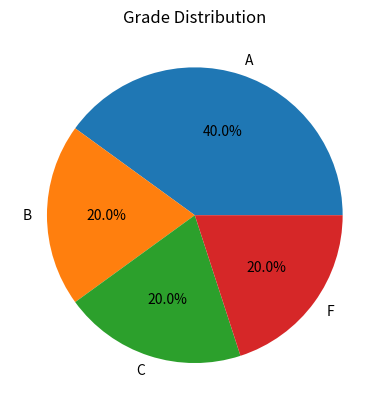
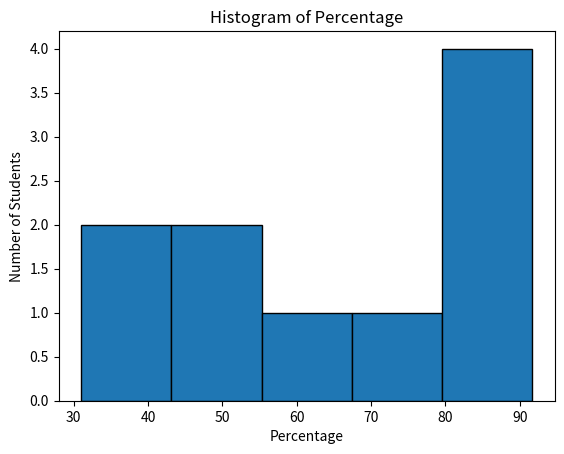

Here is the Python script that generated these plots, in order:
###########################    Problem No 01    ##########################
import pandas as pd
import matplotlib.pyplot as plt

def get_grade(percentage):
    if percentage >= 80:
        return "A"
    elif percentage >= 60:
        return "B"
    elif percentage >= 40 :
        return "C"
    else:
        return "F"

data = {
    "Name": ["Ali", "Sara", "Ahmed", "Hina", "Usman", "Ayesha", "Bilal", "Zainab", "Hamza", "Fatima"],
    "Math": [85, 92, 70, 55, 30, 78, 45, 66, 38, 88],
    "Science": [90, 88, 65, 48, 35, 82, 50, 72, 25, 76],
    "English": [78, 95, 72, 60, 28, 80, 42, 61, 40, 90]
}

df = pd.DataFrame(data)

df["Total"] = df["Math"] + df["Science"] + df["English"]
df["Percentage"] = df["Total"] / 3

grades = []
for p in df["Percentage"]:
    grades.append(get_grade(p))
df["Grade"] = grades

print(df)

grade_counts = df["Grade"].value_counts()
print("\nGrade counts:")
print(grade_counts)

plt.figure()
plt.pie(grade_counts.values, labels=grade_counts.index, autopct="%1.1f%%")
plt.title("Grade Distribution")
plt.show()

plt.figure()
plt.hist(df["Percentage"], bins=5, edgecolor="black")
plt.xlabel("Percentage")
plt.ylabel("Number of Students")
plt.title("Histogram of Percentage")
plt.show()
